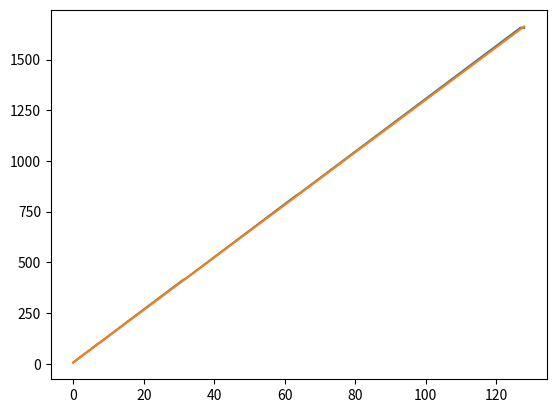
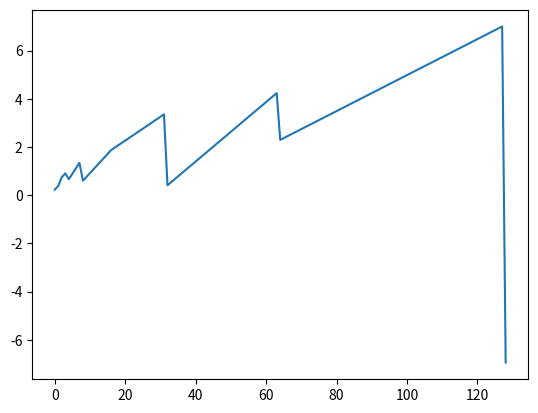

Reproduce these figures in Python, in order.
import matplotlib.pyplot as plt

Data = {
    0:6.7,1:19.8,2:33.1,3:46.2,4:58.9,7:98.4,8:110.6,15:202.3,16:215.4,31:411,32:421,63:826,64:837,127:1657,128:1656
}

def expected(ADC):
    return 3300*((ADC)/255)+6.47
    # Note that this is not the textbook formula, we explained this choice in the readme.
    # In short, if we did / 256, we would have 257 ranges which can't be read by a standard SAR algorithm.
    # We solved that with 2 0.5LSB ranges on the edges and the rest being slightly larger than 1 LSB.

xData = [i for i in Data.keys()]
yData = [Data[i] for i in xData]

expectedYdata = [expected(i) for i in xData]
diffData = [Data[i] - expected(i) for i in xData]

plt.plot(xData, yData)
plt.plot(xData, expectedYdata)
plt.show()

plt.plot(xData, yData)
plt.plot(xData, expectedYdata)
plt.show()

plt.plot(xData, diffData)
plt.show()

print(diffData)
